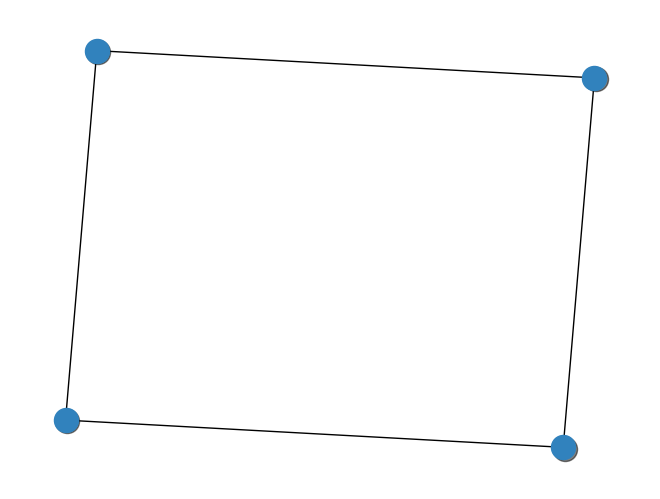
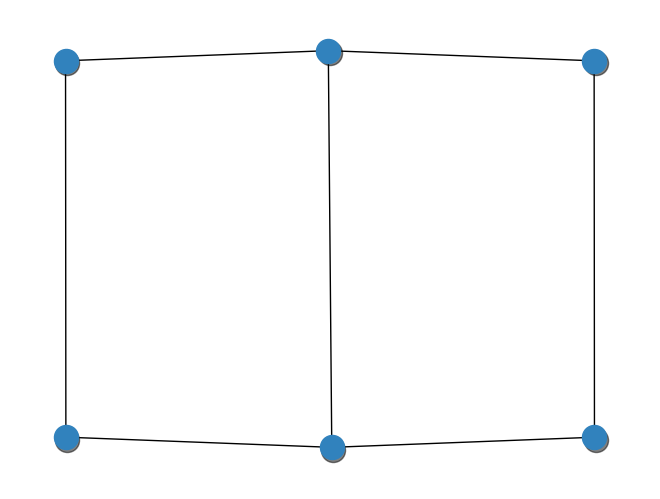
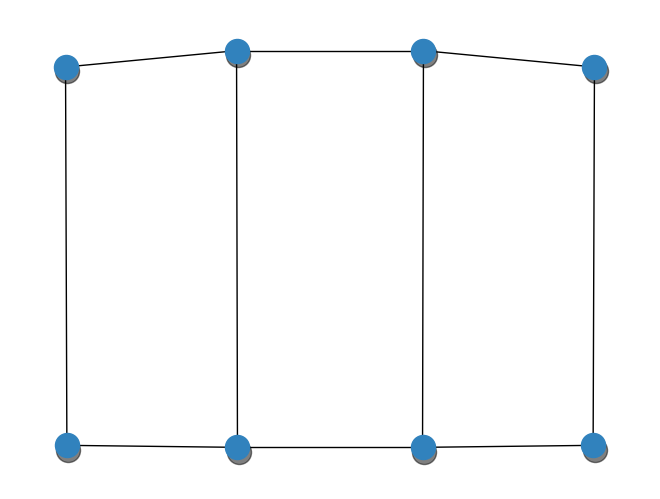
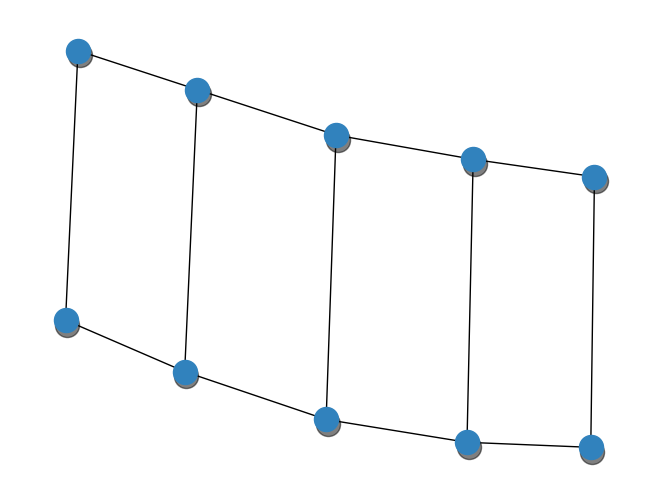
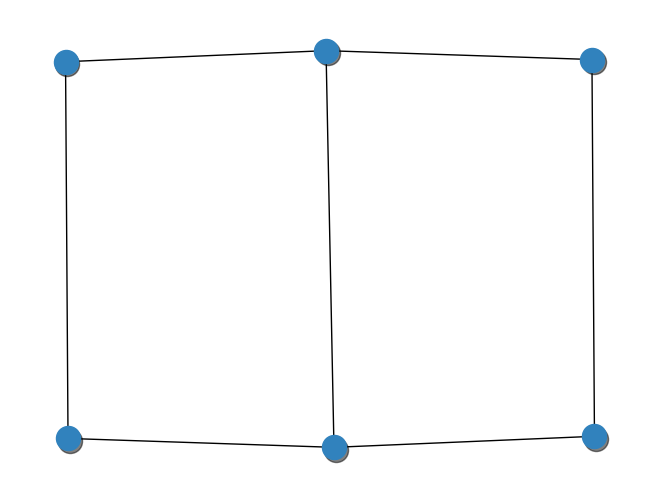
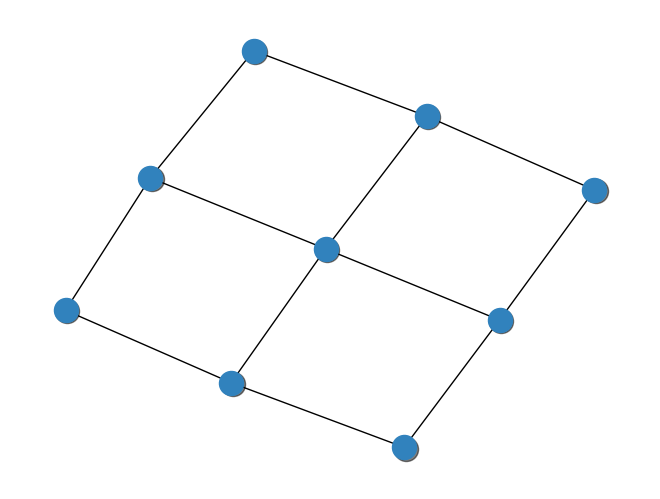
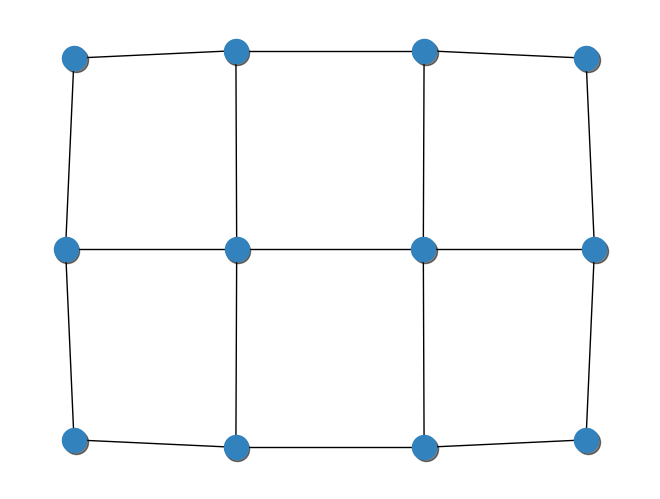
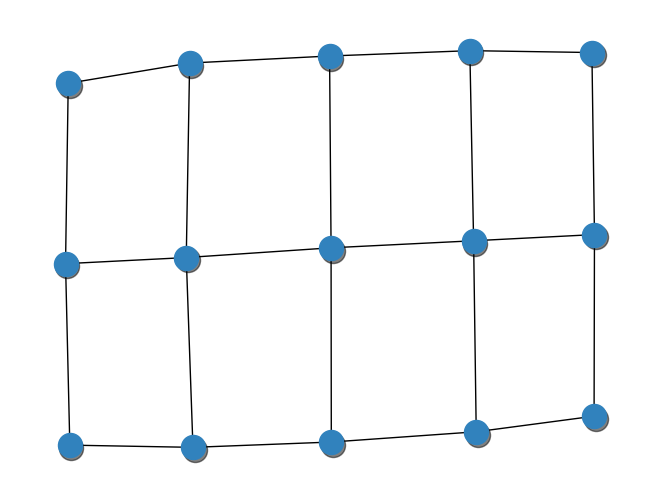
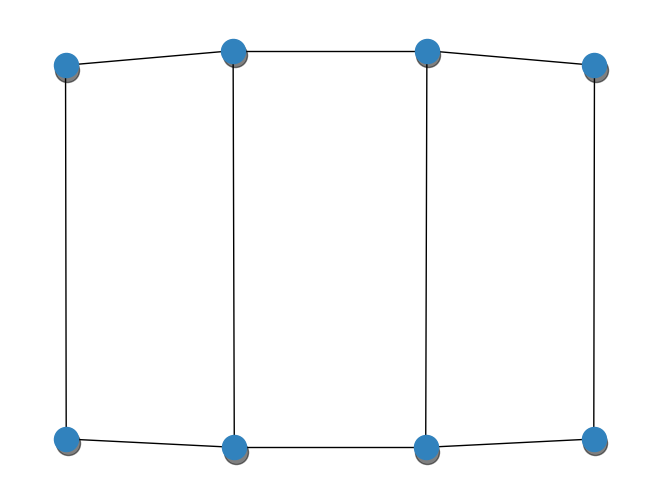
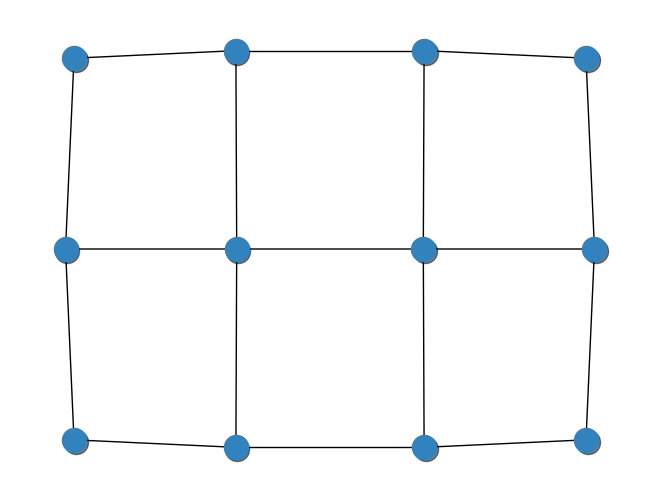
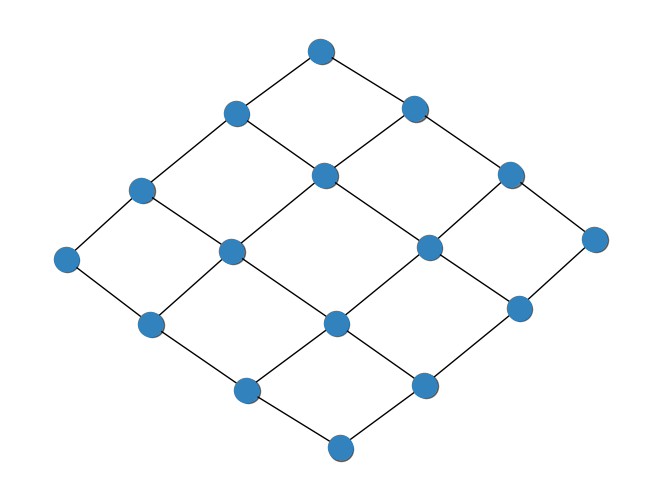
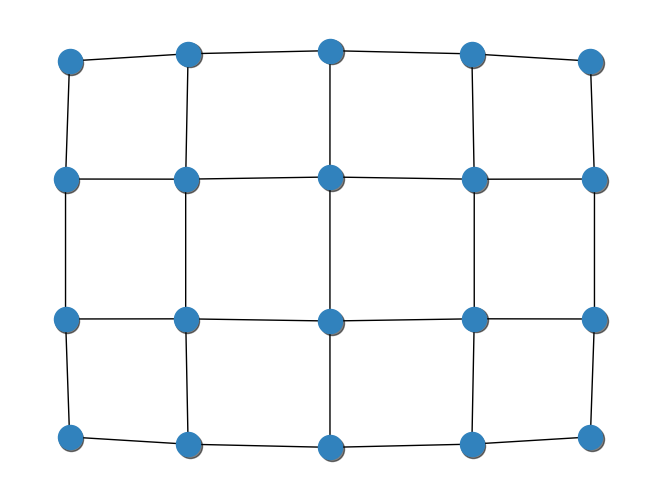

Source code (Python) for these figures, in order: (Note: this script raises an exception after producing the figures.)
import copy
import networkx as nx
import matplotlib.pyplot as plt

#
# Just visualization of grids.
graphs = []
for i in range(2, 5):
    for j in range(2, 6):
        graphs.append(nx.grid_2d_graph(i, j))

# Get positions.
# Here I use the spectral layout and add a little bit of noise
# print(plt.rcParams)
# plt.style.use('grey_background')

for g in graphs:
    pos = nx.layout.spectral_layout(g)
    pos = nx.spring_layout(g, pos=pos, iterations=50)

    # Create position copies for shadows, and shift shadows
    pos_shadow = copy.deepcopy(pos)
    shift_amount = 0.006
    for idx in pos_shadow:
        pos_shadow[idx][0] += shift_amount
        pos_shadow[idx][1] -= shift_amount

    fig = plt.figure(frameon=False)
    ax = fig.add_axes([0, 0, 1, 1])
    ax.axis('off')

    nx.draw_networkx_nodes(g, pos_shadow, node_color='k', alpha=0.5)
    nx.draw_networkx_nodes(g, pos, node_color="#3182bd", linewidths=1)
    nx.draw_networkx_edges(g, pos, width=1)

plt.show(dpi=600)
